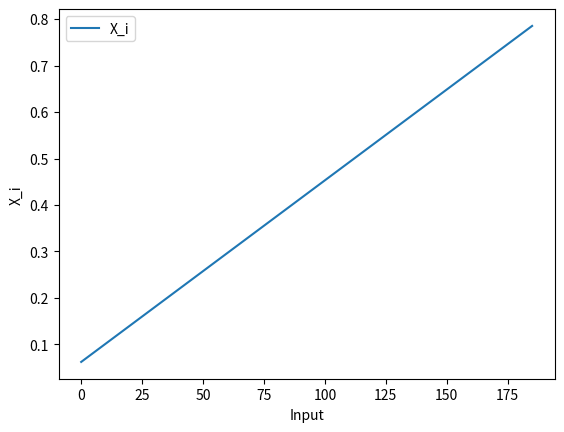

Generate this figure with matplotlib: (Note: this script raises an exception after producing the figure.)
import matplotlib.pyplot as plt
import numpy as np

data = [
    (0, 0.062500007059147489),
    (1, 0.066406256310472367),
    (2, 0.070312508620088865),
    (3, 0.074218749269001877),
    (4, 0.078124993480303648),
    (5, 0.082031245759342605),
    (6, 0.085937500216928572),
    (7, 0.089843745115936194),
    (8, 0.093749991622722337),
    (9, 0.097656243368730841),
    (10, 0.10156249360001111),
    (11, 0.10546875914338076),
    (12, 0.10937499970821778),
    (13, 0.11328125822416364),
    (14, 0.11718749079105407),
    (15, 0.12109374981285553),
    (16, 0.12500000600915642),
    (17, 0.12890624173616838),
    (18, 0.13281250593821872),
    (19, 0.13671875633229028),
    (20, 0.14062499132559148),
    (21, 0.14453125276561932),
    (22, 0.14843749918000254),
    (23, 0.15234374140082305),
    (24, 0.15625000129879432),
    (25, 0.16015624363194092),
    (26, 0.16406250906454695),
    (27, 0.16796874155587585),
    (28, 0.17187499445806242),
    (29, 0.17578124637080086),
    (30, 0.17968749886681873),
    (31, 0.18359375716791468),
    (32, 0.18749999209600676),
    (33, 0.19140625098295916),
    (34, 0.19531249420293290),
    (35, 0.19921875759425681),
    (36, 0.20312500431006120),
    (37, 0.20703124027229991),
    (38, 0.21093749771372980),
    (39, 0.21484375499543334),
    (40, 0.21875000802750039),
    (41, 0.22265624469947060),
    (42, 0.22656250277590337),
    (43, 0.23046875952841303),
    (44, 0.23437500965686170),
    (45, 0.23828124882417781),
    (46, 0.24218750594323674),
    (47, 0.24609375084738047),
    (48, 0.25000000563187108),
    (49, 0.25390625328993466),
    (50, 0.25781250482887791),
    (51, 0.26171875253969229),
    (52, 0.26562499199011930),
    (53, 0.26953125299046032),
    (54, 0.27343749905813403),
    (55, 0.27734374170618087),
    (56, 0.28124999906910375),
    (57, 0.28515624837874631),
    (58, 0.28906250523416838),
    (59, 0.29296875005025674),
    (60, 0.29687499638312670),
    (61, 0.30078124138828777),
    (62, 0.30468750623332957),
    (63, 0.30859375671411210),
    (64, 0.31249999648970300),
    (65, 0.31640625005028733),
    (66, 0.32031249599900596),
    (67, 0.32421874540608475),
    (68, 0.32812499249314137),
    (69, 0.33203125795705657),
    (70, 0.33593749239425674),
    (71, 0.33984375814595413),
    (72, 0.34375000929329141),
    (73, 0.34765625684439938),
    (74, 0.35156250287593382),
    (75, 0.35546874048600163),
    (76, 0.35937499265836254),
    (77, 0.36328124482395718),
    (78, 0.36718750213407486),
    (79, 0.37109375271897305),
    (80, 0.37500000492700020),
    (81, 0.37890624369175380),
    (82, 0.38281249614581375),
    (83, 0.38671874145106100),
    (84, 0.39062500276197815),
    (85, 0.39453125459466354),
    (86, 0.39843750383726351),
    (87, 0.40234375746624490),
    (88, 0.40625000183404375),
    (89, 0.41015624585428201),
    (90, 0.41406249556672320),
    (91, 0.41796874064442990),
    (92, 0.42187500468826467),
    (93, 0.42578125979504544),
    (94, 0.42968749122124228),
    (95, 0.43359375233173553),
    (96, 0.43750000006232620),
    (97, 0.44140624903369974),
    (98, 0.44531250886336826),
    (99, 0.44921874536003864),
    (100, 0.45312499750647989),
    (101, 0.45703124826504848),
    (102, 0.46093749469545153),
    (103, 0.46484374855427874),
    (104, 0.46875000916190868),
    (105, 0.47265624546375790),
    (106, 0.47656250954251134),
    (107, 0.48046875156319935),
    (108, 0.48437499940355627),
    (109, 0.48828124370402004),
    (110, 0.49218749446233628),
    (111, 0.49609374741929602),
    (112, 0.49999999653692839),
    (113, 0.50390624874468193),
    (114, 0.50781249792640082),
    (115, 0.51171875080191132),
    (116, 0.51562499511539561),
    (117, 0.51953125645658549),
    (118, 0.52343749834406961),
    (119, 0.52734374818889174),
    (120, 0.53125000556513102),
    (121, 0.53515625336198269),
    (122, 0.53906250897089569),
    (123, 0.54296875182662174),
    (124, 0.54687500453339621),
    (125, 0.55078124448098631),
    (126, 0.55468749549265917),
    (127, 0.55859374227380354),
    (128, 0.56249999365960546),
    (129, 0.56640625217952301),
    (130, 0.57031250923201593),
    (131, 0.57421874394992334),
    (132, 0.57812500778226827),
    (133, 0.58203125697155045),
    (134, 0.58593749005464901),
    (135, 0.58984374726630240),
    (136, 0.59374999725756561),
    (137, 0.59765624954636476),
    (138, 0.60156249895690750),
    (139, 0.60546875785008214),
    (140, 0.60937499393612182),
    (141, 0.61328124946768381),
    (142, 0.61718750852241788),
    (143, 0.62109375737644246),
    (144, 0.62500000960457236),
    (145, 0.62890625860732696),
    (146, 0.63281250039144399),
    (147, 0.63671875596921523),
    (148, 0.64062500558900004),
    (149, 0.64453125998225869),
    (150, 0.64843750894990781),
    (151, 0.65234375265120204),
    (152, 0.65624999923190441),
    (153, 0.66015625086512608),
    (154, 0.66406250710989612),
    (155, 0.66796874423728669),
    (156, 0.67187500594958505),
    (157, 0.67578124269870599),
    (158, 0.67968749159500652),
    (159, 0.68359375010039258),
    (160, 0.68750000547024070),
    (161, 0.69140624761372860),
    (162, 0.69531250177379955),
    (163, 0.69921874742985191),
    (164, 0.70312500713206982),
    (165, 0.70703124015175012),
    (166, 0.71093749387635896),
    (167, 0.71484374317542632),
    (168, 0.71874999312375176),
    (169, 0.72265625056458871),
    (170, 0.72656249270450124),
    (171, 0.73046875856204030),
    (172, 0.73437499835808384),
    (173, 0.73828125400781208),
    (174, 0.74218750431207536),
    (175, 0.74609375840350878),
    (176, 0.75000000376167697),
    (177, 0.75390624250269600),
    (178, 0.75781250425562907),
    (179, 0.76171875237018127),
    (180, 0.76562500400318989),
    (181, 0.76953125814521162),
    (182, 0.77343749958182595),
    (183, 0.77734374538899753),
    (184, 0.78124999684567953),
    (185, 0.78515625783726140)
]

plt.plot([d[0] for d in data], [d[1] for d in data], label="X_i")
plt.xlabel("Input")
plt.ylabel("X_i")
plt.legend()
plt.savefig("../plots/glibc/x_i.png")
plt.show()
